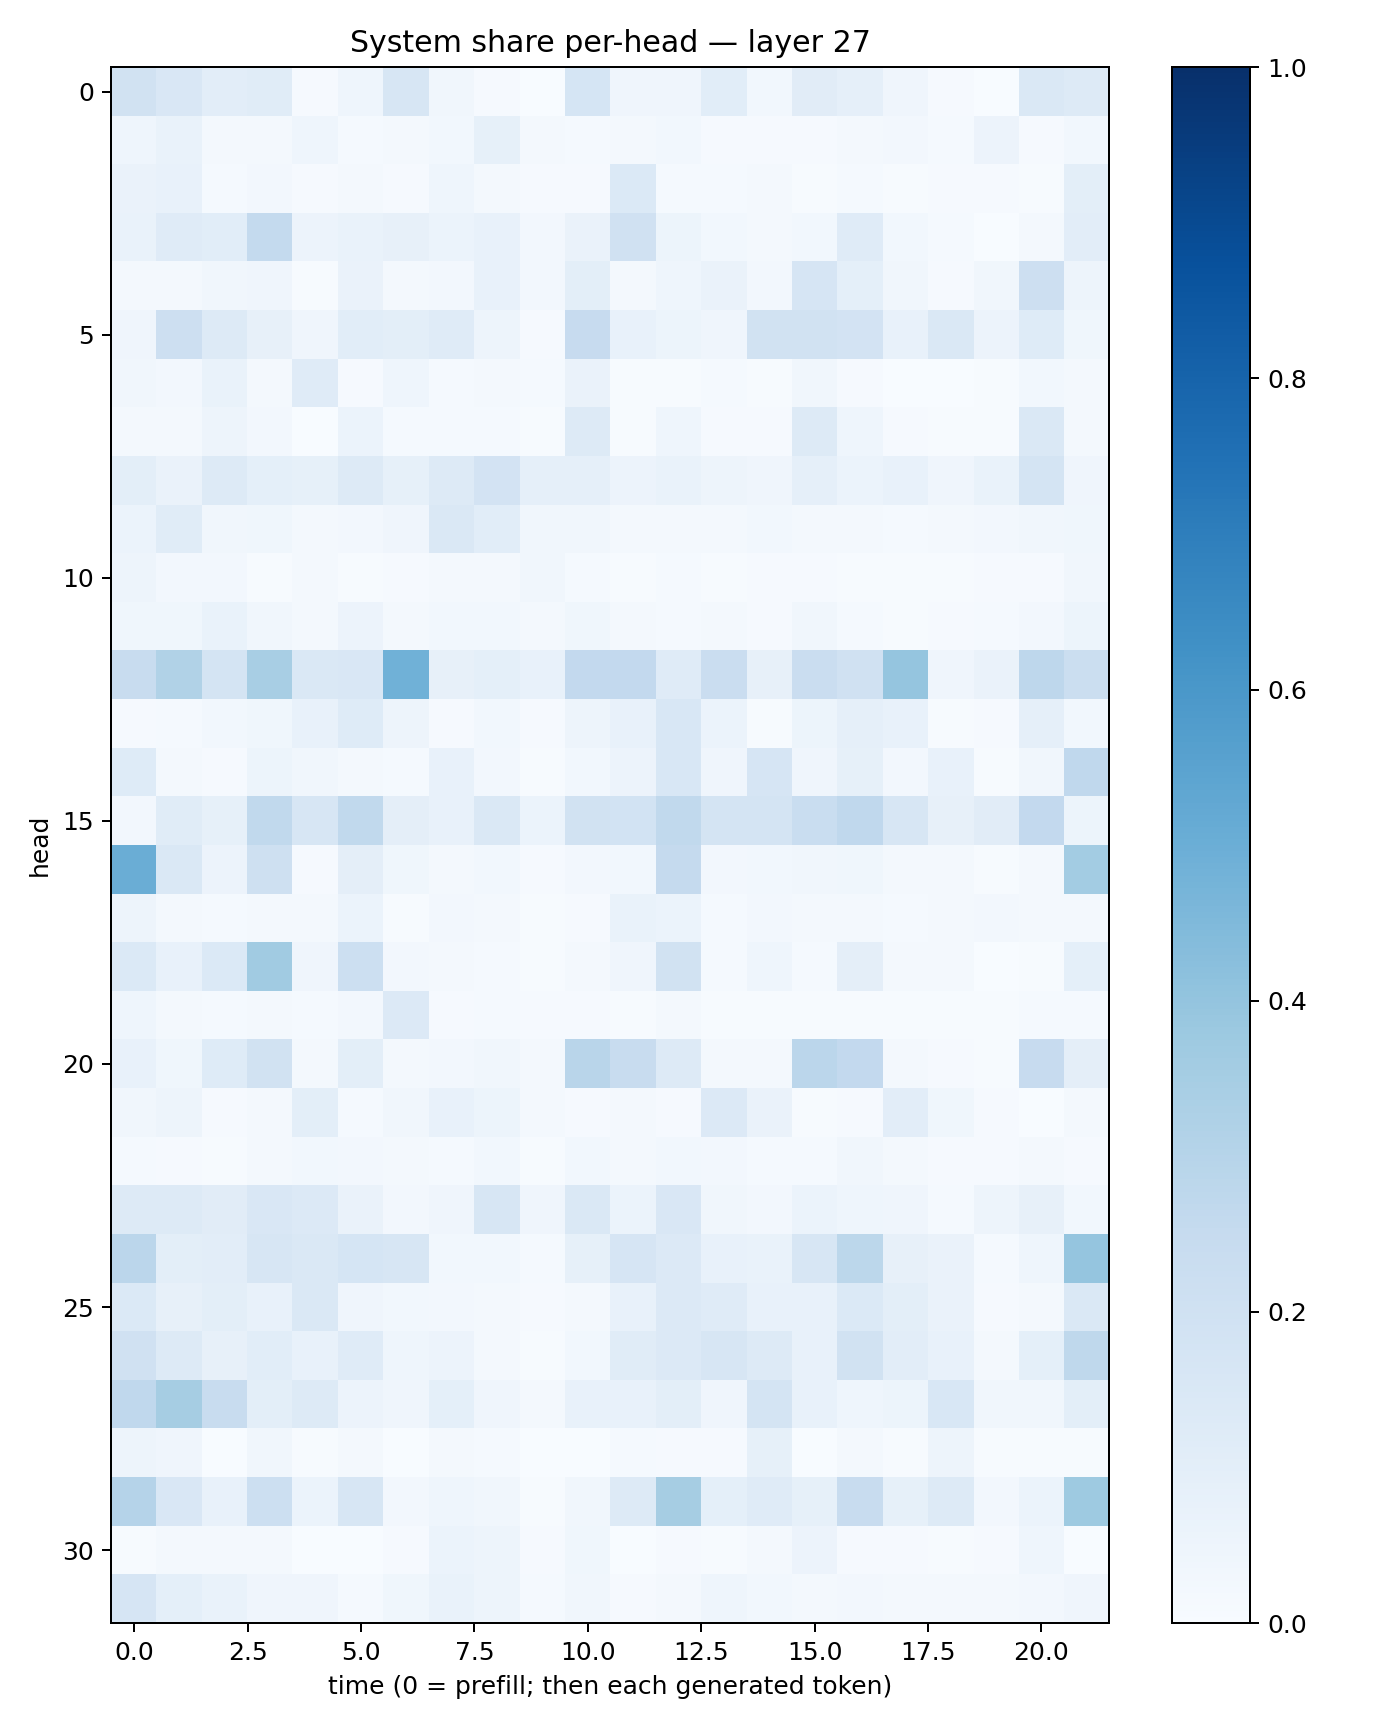

The table this chart was drawn from, first rows:
0.18912145, 0.15083468, 0.10546455, 0.11656651, 0.010454949, 0.04553765, 0.15658265, 0.031892184, 0.009352841, 0.0032092943, 0.17094588, 0.040815644, 0.0405102, 0.10677781, 0.03077765, 0.11132633, 0.08663599, 0.04036314, 0.009494747, 0.0026933628, 0.14138797, 0.12655197
0.04442, 0.06758, 0.02012, 0.02031, 0.04342, 0.01408, 0.02037, 0.03049, 0.08247, 0.01606, 0.01177, 0.02296, 0.02775, 0.009111, 0.01163, 0.01118, 0.01851, 0.02415, 0.01451, 0.05604, 0.01136, 0.02769
0.0633, 0.07152, 0.01388, 0.02566, 0.01155, 0.01591, 0.01144, 0.04646, 0.02259, 0.01005, 0.008591, 0.1386, 0.01268, 0.01294, 0.01798, 0.005921, 0.01373, 0.007514, 0.009242, 0.009262, 0.006568, 0.09936
0.06846, 0.1196, 0.1057, 0.2558, 0.05613, 0.06902, 0.07843, 0.06136, 0.07417, 0.02461, 0.06338, 0.1968, 0.05281, 0.02799, 0.01832, 0.02901, 0.1183, 0.02775, 0.01292, 0.00362, 0.0184, 0.1035
0.01879, 0.02305, 0.03191, 0.03961, 0.006982, 0.06298, 0.0229, 0.02634, 0.07395, 0.02705, 0.1012, 0.02182, 0.04536, 0.06385, 0.02655, 0.1647, 0.08996, 0.03442, 0.008944, 0.03277, 0.2118, 0.05024
0.04177, 0.2112, 0.1286, 0.07855, 0.04018, 0.1067, 0.1007, 0.1192, 0.05029, 0.00994, 0.2445, 0.07688, 0.05354, 0.03921, 0.1879, 0.1878, 0.1806, 0.07507, 0.148, 0.05504, 0.1241, 0.03847
0.0325, 0.02557, 0.067, 0.01957, 0.1182, 0.01151, 0.04384, 0.01403, 0.01607, 0.01348, 0.06313, 0.006403, 0.004663, 0.01554, 0.004888, 0.03481, 0.01043, 0.002366, 0.003353, 0.004143, 0.02972, 0.01632
0.01648, 0.01599, 0.04951, 0.02593, 0.003457, 0.06113, 0.0129, 0.01422, 0.01447, 0.006979, 0.1264, 0.007295, 0.0464, 0.01113, 0.009268, 0.1269, 0.04434, 0.008989, 0.006182, 0.007128, 0.1416, 0.01959
0.09804, 0.06636, 0.1314, 0.09193, 0.08573, 0.1316, 0.08218, 0.1276, 0.1829, 0.08625, 0.08869, 0.05544, 0.06774, 0.05055, 0.0417, 0.08966, 0.06041, 0.07734, 0.04131, 0.06828, 0.1741, 0.03928
0.05922, 0.115, 0.03483, 0.03795, 0.01986, 0.02659, 0.04294, 0.143, 0.1063, 0.03436, 0.03314, 0.0197, 0.01802, 0.02219, 0.02813, 0.01906, 0.01943, 0.01479, 0.02013, 0.02466, 0.0331, 0.03678
0.04723, 0.0245, 0.02541, 0.00653, 0.01808, 0.006952, 0.009256, 0.01788, 0.02014, 0.03223, 0.0124, 0.005294, 0.01438, 0.00546, 0.008247, 0.009292, 0.003963, 0.006495, 0.00596, 0.01149, 0.009991, 0.0334
0.03638, 0.03555, 0.06649, 0.03455, 0.01719, 0.05699, 0.0188, 0.0304, 0.02757, 0.02279, 0.03793, 0.01998, 0.01486, 0.01635, 0.01094, 0.03508, 0.01522, 0.004781, 0.008409, 0.01209, 0.02647, 0.05201
0.2414, 0.3135, 0.179, 0.3419, 0.1463, 0.1494, 0.4852, 0.08086, 0.09136, 0.07033, 0.2603, 0.2592, 0.1184, 0.2292, 0.07885, 0.2279, 0.1971, 0.3956, 0.04263, 0.06583, 0.2761, 0.2208
0.01072, 0.01215, 0.02751, 0.036, 0.07201, 0.1249, 0.0482, 0.01161, 0.02867, 0.009976, 0.04829, 0.07492, 0.1537, 0.06207, 0.005915, 0.05114, 0.08983, 0.07248, 0.004393, 0.009276, 0.08719, 0.02901
0.124, 0.01587, 0.01054, 0.05172, 0.03204, 0.01686, 0.01503, 0.07789, 0.0271, 0.006232, 0.02971, 0.0576, 0.1547, 0.04074, 0.1664, 0.04098, 0.0851, 0.02483, 0.07192, 0.005304, 0.03152, 0.2681
0.02614, 0.1168, 0.08338, 0.263, 0.1572, 0.2624, 0.09696, 0.0707, 0.1427, 0.0623, 0.1924, 0.1875, 0.2634, 0.1727, 0.1722, 0.233, 0.2684, 0.1569, 0.07949, 0.1102, 0.2587, 0.05248
0.5009, 0.1469, 0.05763, 0.2047, 0.009126, 0.09635, 0.03579, 0.02039, 0.02929, 0.009085, 0.02647, 0.0312, 0.2504, 0.02727, 0.03023, 0.03233, 0.03669, 0.01775, 0.01997, 0.007531, 0.02257, 0.3584
0.04977, 0.02156, 0.01249, 0.01819, 0.01738, 0.05895, 0.006962, 0.02344, 0.02146, 0.006459, 0.008934, 0.06792, 0.06103, 0.01351, 0.02548, 0.01973, 0.01818, 0.01494, 0.01838, 0.02559, 0.01985, 0.0192
0.1376, 0.07361, 0.1378, 0.3634, 0.03932, 0.2178, 0.02649, 0.02333, 0.0129, 0.005226, 0.01786, 0.0391, 0.1884, 0.01536, 0.04639, 0.01501, 0.09413, 0.02083, 0.01782, 0.002451, 0.00599, 0.09351
0.04475, 0.02016, 0.01189, 0.01771, 0.01395, 0.02629, 0.1361, 0.01029, 0.01262, 0.009041, 0.01066, 0.007603, 0.02049, 0.007744, 0.007466, 0.006043, 0.006258, 0.006171, 0.00468, 0.005966, 0.01342, 0.01499
0.07103, 0.03614, 0.1215, 0.1942, 0.01935, 0.09876, 0.0177, 0.02668, 0.03445, 0.01983, 0.2924, 0.2417, 0.1324, 0.0186, 0.0228, 0.284, 0.2612, 0.01603, 0.008636, 0.004537, 0.2456, 0.09409
0.03498, 0.05041, 0.008758, 0.02228, 0.09792, 0.0147, 0.03194, 0.07095, 0.05459, 0.02081, 0.00986, 0.01656, 0.009242, 0.1351, 0.06449, 0.007331, 0.009051, 0.1016, 0.03881, 0.007849, 0.003783, 0.02043
0.01214, 0.01027, 0.005621, 0.02228, 0.0282, 0.02671, 0.0215, 0.01325, 0.03088, 0.007566, 0.02929, 0.01731, 0.02927, 0.02576, 0.01522, 0.01245, 0.03195, 0.01711, 0.008788, 0.008564, 0.01691, 0.009072
0.1321, 0.1254, 0.1129, 0.1493, 0.1356, 0.06316, 0.02581, 0.04169, 0.16, 0.03922, 0.1435, 0.05979, 0.1521, 0.03467, 0.02648, 0.06104, 0.0433, 0.04118, 0.01274, 0.04799, 0.08076, 0.02761
0.2841, 0.09862, 0.1035, 0.1576, 0.1451, 0.1705, 0.1584, 0.03114, 0.02778, 0.01422, 0.08566, 0.1658, 0.1341, 0.07254, 0.06679, 0.1598, 0.2802, 0.07918, 0.06419, 0.01262, 0.04413, 0.3954
0.1398, 0.08176, 0.09961, 0.0739, 0.1484, 0.04233, 0.02926, 0.02703, 0.01881, 0.009005, 0.01839, 0.0759, 0.1363, 0.1176, 0.07628, 0.07217, 0.1369, 0.1008, 0.06343, 0.0082, 0.02235, 0.145
0.1989, 0.1328, 0.08087, 0.106, 0.07283, 0.1197, 0.04298, 0.05663, 0.02244, 0.005834, 0.02965, 0.1171, 0.1343, 0.1588, 0.1299, 0.07207, 0.1884, 0.105, 0.07263, 0.01816, 0.09194, 0.2696
0.2668, 0.3477, 0.2363, 0.1003, 0.1257, 0.05809, 0.04223, 0.0922, 0.03953, 0.01757, 0.07243, 0.07404, 0.09938, 0.04065, 0.1737, 0.07297, 0.04304, 0.05221, 0.154, 0.03426, 0.03329, 0.1014
0.04836, 0.04276, 0.003895, 0.03332, 0.005028, 0.01855, 0.003473, 0.02309, 0.01207, 0.002396, 0.00291, 0.01299, 0.009266, 0.009106, 0.08414, 0.002211, 0.01885, 0.006123, 0.04814, 0.004818, 0.006109, 0.005048
0.3035, 0.1507, 0.07164, 0.2151, 0.05965, 0.1607, 0.02379, 0.04664, 0.03404, 0.005948, 0.03466, 0.1307, 0.3513, 0.0899, 0.1202, 0.08218, 0.242, 0.08376, 0.1325, 0.02393, 0.06218, 0.3737
0.005049, 0.01873, 0.0172, 0.01577, 0.003684, 0.003354, 0.01082, 0.06106, 0.04817, 0.008131, 0.03592, 0.002063, 0.008509, 0.007811, 0.01801, 0.0549, 0.00789, 0.009406, 0.007128, 0.008166, 0.04665, 0.00331
0.1672, 0.09046, 0.06895, 0.04209, 0.03952, 0.01465, 0.03559, 0.06909, 0.04954, 0.01277, 0.03384, 0.01032, 0.0231, 0.04511, 0.02992, 0.01974, 0.02483, 0.01896, 0.01867, 0.01876, 0.026, 0.04247
